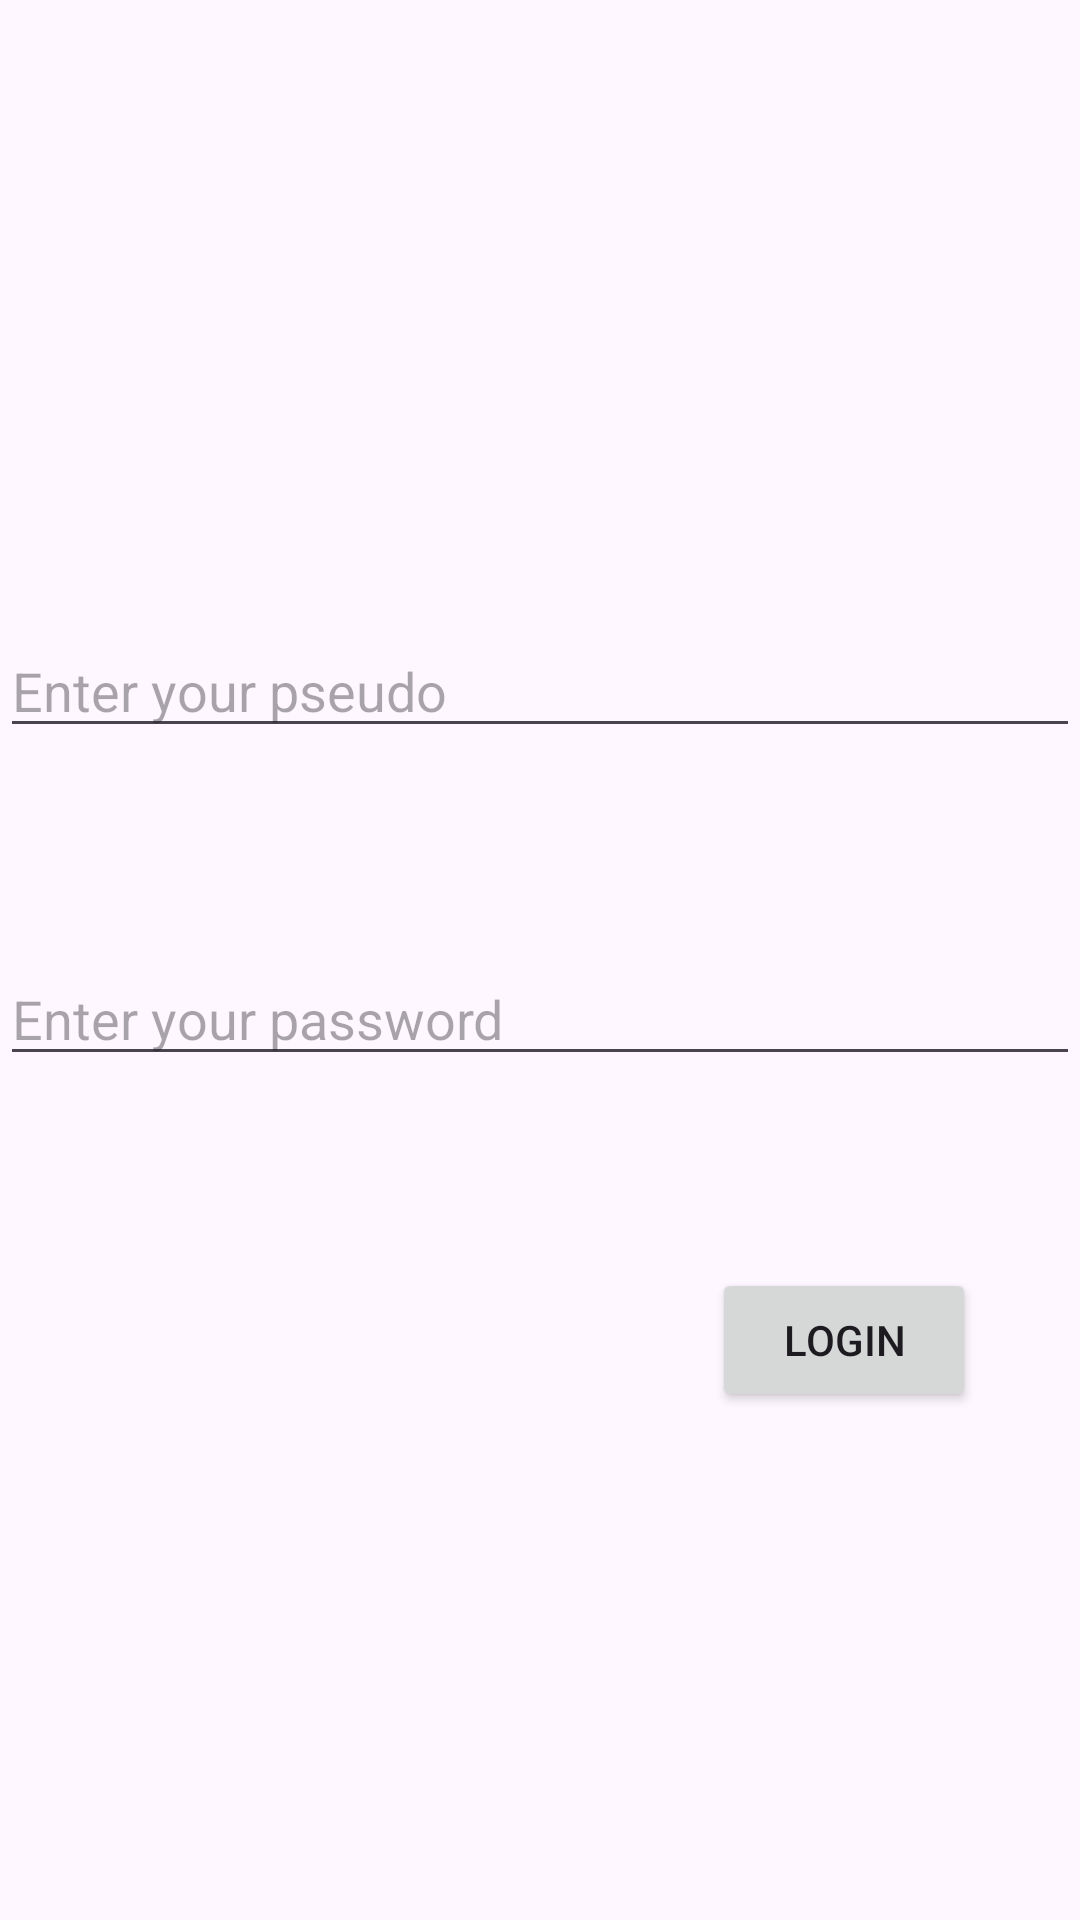

This screen was rendered from an Android layout file. Write that file and the resources it references.
<!-- AndroidManifest.xml: application theme Theme.RollHaven_mobile -->
<!-- res/layout/activity_login.xml -->
<?xml version="1.0" encoding="utf-8"?>
<androidx.constraintlayout.widget.ConstraintLayout
    xmlns:android="http://schemas.android.com/apk/res/android"
    xmlns:app="http://schemas.android.com/apk/res-auto"
    xmlns:tools="http://schemas.android.com/tools"
    android:layout_width="match_parent"
    android:layout_height="match_parent"
    tools:context=".ActivityLogin">

    <EditText
        android:id="@+id/et_activiy_register_pseudo"
        android:layout_width="0dp"
        android:layout_height="wrap_content"
        android:layout_marginTop="208dp"
        android:hint="Enter your pseudo"
        android:inputType="text"
        app:layout_constraintEnd_toEndOf="parent"
        app:layout_constraintHorizontal_bias="1.0"
        app:layout_constraintStart_toStartOf="parent"
        app:layout_constraintTop_toTopOf="parent" />

    <EditText
        android:id="@+id/et_activiy_login_password"
        android:layout_width="0dp"
        android:layout_height="wrap_content"
        android:layout_marginTop="68dp"
        android:hint="Enter your password"
        android:inputType="textPassword"
        app:layout_constraintEnd_toEndOf="parent"
        app:layout_constraintHorizontal_bias="0.0"
        app:layout_constraintStart_toStartOf="parent"
        app:layout_constraintTop_toBottomOf="@id/et_activiy_register_pseudo" />

    <Button
        android:id="@+id/btn_activiy_login_login"
        android:layout_width="wrap_content"
        android:layout_height="wrap_content"
        android:layout_marginTop="64dp"
        android:text="Login"
        app:layout_constraintEnd_toEndOf="parent"
        app:layout_constraintHorizontal_bias="0.873"
        app:layout_constraintStart_toStartOf="parent"
        app:layout_constraintTop_toBottomOf="@id/et_activiy_login_password" />

</androidx.constraintlayout.widget.ConstraintLayout>
<!-- resources referenced by this layout -->
<resources>
  <style name="Theme.RollHaven_mobile" parent="Base.Theme.RollHaven_mobile" />
  <style name="Base.Theme.RollHaven_mobile" parent="Theme.Material3.DayNight.NoActionBar">
          
          
      </style>
</resources>
